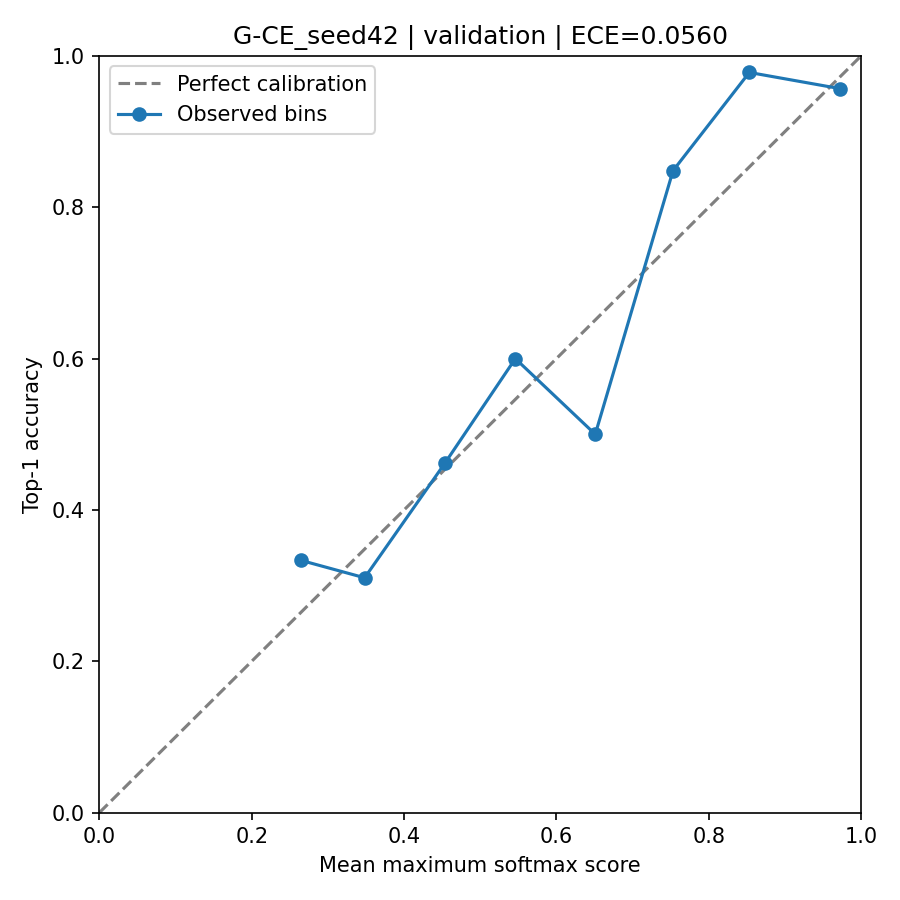

Data behind this chart, as committed beside it:
bin, lower, upper, count, accuracy, confidence, absolute_gap
0, 0.0, 0.1, 0, , , 0.0
1, 0.1, 0.2, 0, , , 0.0
2, 0.2, 0.3, 6, 0.3333, 0.2647, 0.06864
3, 0.3, 0.4, 29, 0.3103, 0.3482, 0.0379
4, 0.4, 0.5, 39, 0.4615, 0.4535, 0.008088
5, 0.5, 0.6, 45, 0.6, 0.5461, 0.05386
6, 0.6, 0.7, 28, 0.5, 0.651, 0.151
7, 0.7, 0.8, 33, 0.8485, 0.7532, 0.09526
8, 0.8, 0.9, 46, 0.9783, 0.8534, 0.1249
9, 0.9, 1.0, 116, 0.9569, 0.9723, 0.01543
